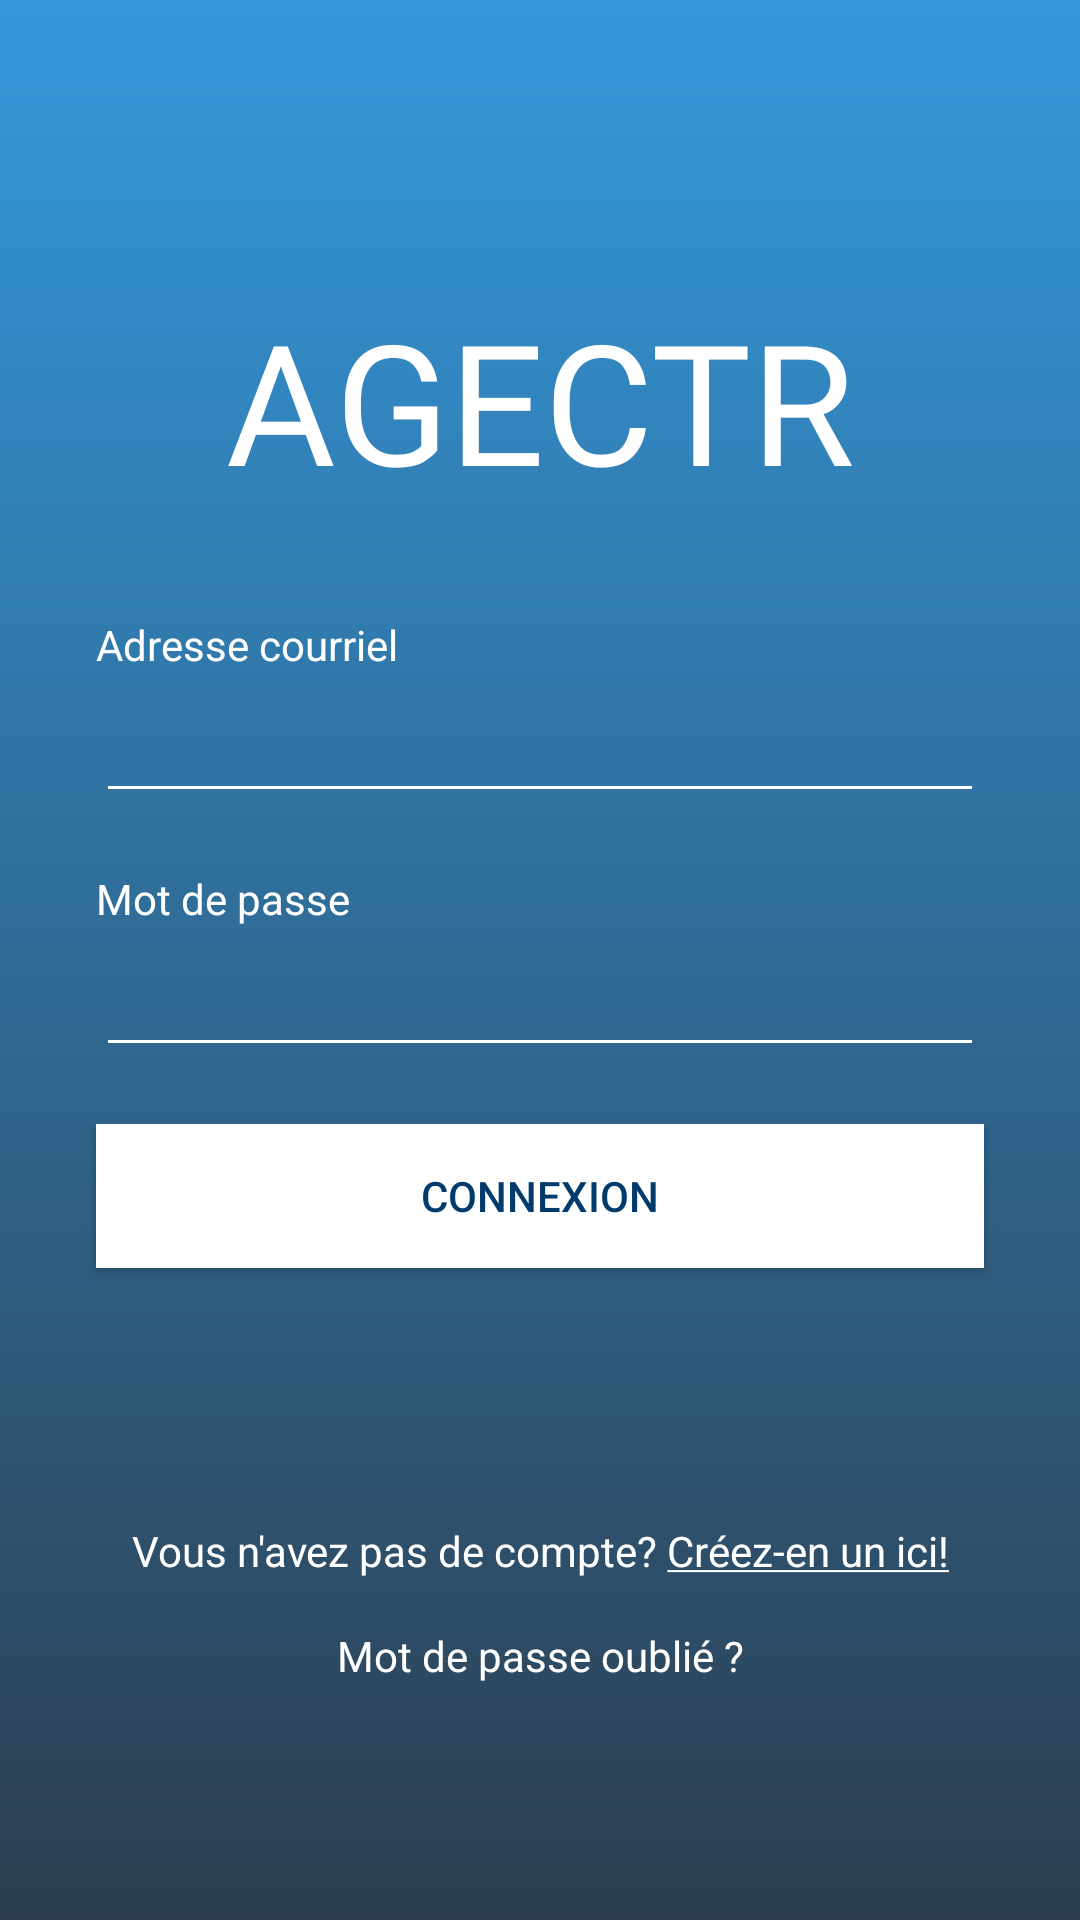

Here is an Android app screen rendered from its layout file. Give the layout XML and the strings, colors and styles it references.
<!-- AndroidManifest.xml: application theme AppTheme -->
<!-- res/layout/fragment_login.xml -->
<?xml version="1.0" encoding="utf-8"?>
<LinearLayout xmlns:android="http://schemas.android.com/apk/res/android"
    xmlns:app="http://schemas.android.com/apk/res-auto"
    xmlns:tools="http://schemas.android.com/tools"
    android:layout_width="match_parent"
    android:layout_height="match_parent"
    android:background="@drawable/gradient_bc"
    android:orientation="vertical">

    <LinearLayout
        android:layout_width="match_parent"
        android:layout_height="match_parent"
        android:layout_weight="0.6"
        android:orientation="vertical">

        <TextView
            android:id="@+id/textView15"
            android:layout_width="match_parent"
            android:layout_height="wrap_content"
            android:layout_marginTop="96dp"
            android:fontFamily="@font/kite_one"
            android:gravity="center"
            android:text="AGECTR"
            android:textAppearance="@style/TextAppearance.AppCompat.Display3"
            android:textColor="@color/blanc" />

    </LinearLayout>

    <LinearLayout
        android:layout_width="match_parent"
        android:layout_height="match_parent"
        android:layout_weight="0.85"
        android:orientation="vertical">

        <TextView
            android:id="@+id/login_lbCourriel"
            android:layout_width="match_parent"
            android:layout_height="wrap_content"
            android:layout_marginStart="32dp"
            android:layout_marginEnd="32dp"
            android:text="Adresse courriel"
            android:textColor="@color/blanc" />
    </LinearLayout>

    <LinearLayout
        android:layout_width="match_parent"
        android:layout_height="match_parent"
        android:layout_weight="0.8"
        android:orientation="vertical">

        <EditText
            android:id="@+id/txttitle"
            android:layout_width="match_parent"
            android:layout_height="wrap_content"
            android:layout_marginStart="32dp"
            android:layout_marginEnd="32dp"
            android:layout_marginBottom="8dp"
            android:backgroundTint="@color/blanc"
            android:ems="10"
            android:inputType="textPersonName"
            android:maxLength="255"
            android:textColor="@color/blanc"
            android:textColorHint="@color/blanc"
            />
    </LinearLayout>

    <LinearLayout
        android:layout_width="match_parent"
        android:layout_height="match_parent"
        android:layout_weight="0.85"
        android:orientation="vertical">

        <TextView
            android:id="@+id/login_lbMotdepasse"
            android:layout_width="match_parent"
            android:layout_height="wrap_content"
            android:layout_marginStart="32dp"
            android:layout_marginEnd="32dp"
            android:text="Mot de passe"
            android:textColor="@color/blanc" />
    </LinearLayout>

    <LinearLayout
        android:layout_width="match_parent"
        android:layout_height="match_parent"
        android:layout_weight="0.8"
        android:orientation="vertical">

        <EditText
            android:id="@+id/login_tbMotdepasse"
            android:layout_width="match_parent"
            android:layout_height="wrap_content"
            android:layout_marginStart="32dp"
            android:layout_marginEnd="32dp"
            android:layout_marginBottom="8dp"
            android:autofillHints="AUTOFILL_HINT_PASSWORD"
            android:backgroundTint="@color/blanc"
            android:ems="10"
            android:inputType="textPassword"
            android:maxLength="255"
            android:textColor="@color/blanc"
            android:textColorHint="@color/blanc" />
    </LinearLayout>

    <LinearLayout
        android:layout_width="match_parent"
        android:layout_height="match_parent"
        android:layout_weight="0.7"
        android:orientation="vertical">

        <Button
            android:id="@+id/btModif"
            android:layout_width="match_parent"
            android:layout_height="wrap_content"
            android:layout_marginStart="32dp"
            android:layout_marginEnd="32dp"
            android:layout_marginBottom="16dp"
            android:background="@color/blanc"
            android:gravity="center|center_vertical"
            android:text="Connexion"
            android:textColor="@color/colorAccent" />
    </LinearLayout>

    <LinearLayout
        android:layout_width="match_parent"
        android:layout_height="match_parent"
        android:layout_weight="0.7"
        android:orientation="vertical">

        <TextView
            android:id="@+id/tvCreerCompte"
            android:layout_width="match_parent"
            android:layout_height="wrap_content"
            android:layout_marginBottom="16dp"
            android:gravity="center"
            android:text="@string/login_createaccount"
            android:textColor="@color/blanc" />

        <TextView
            android:id="@+id/tvforgotpass"
            android:layout_width="match_parent"
            android:layout_height="wrap_content"
            android:layout_marginBottom="16dp"
            android:gravity="center"
            android:text="Mot de passe oublié ?"
            android:textColor="@color/blanc" />
    </LinearLayout>

</LinearLayout>
<!-- resources referenced by this layout -->
<resources>
  <color name="blanc">#FFFFFF</color>
  <color name="colorAccent">#003B6C</color>
  <!-- drawable gradient_bc (drawable) -->
  <?xml version="1.0" encoding="utf-8"?>
  <shape xmlns:android="http://schemas.android.com/apk/res/android" android:shape="rectangle" >
  
      <gradient
          android:angle="90"
          android:endColor="#3498db"
          android:startColor="#2c3e50"
          android:type="linear" />
  
  </shape>
  <string name="login_createaccount">Vous n\'avez pas de compte? <u>Créez-en un ici!</u></string>
  <style name="AppTheme" parent="Theme.AppCompat.Light.DarkActionBar">
          
          <item name="colorPrimary">@color/colorPrimary</item>
          <item name="colorPrimaryDark">@color/colorPrimaryDark</item>
          <item name="colorAccent">@color/colorAccent</item>
      </style>
  <color name="colorPrimary">#008577</color>
  <color name="colorPrimaryDark">#000000</color>
</resources>
